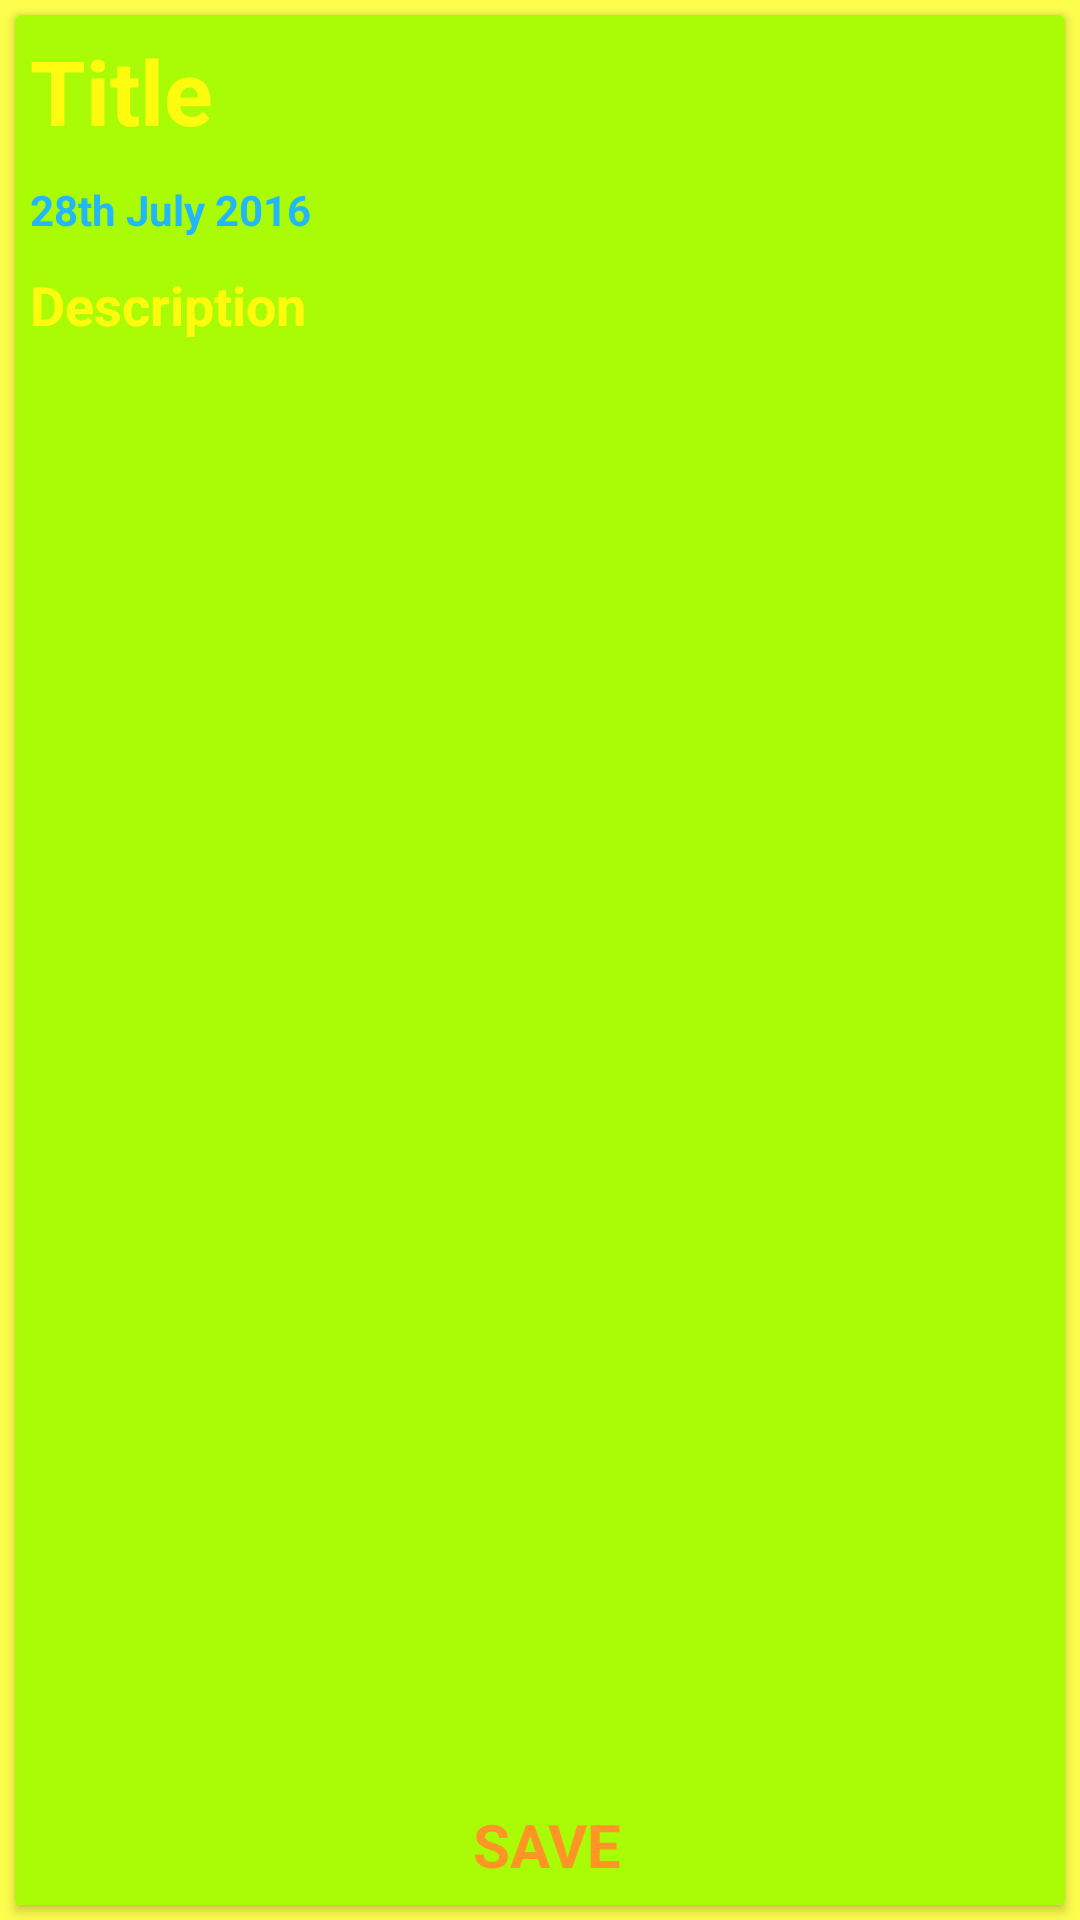

The Android layout XML behind this screen, and the referenced resources:
<!-- AndroidManifest.xml: application theme MyTheme -->
<!-- res/layout/note_main_card.xml -->
<?xml version="1.0" encoding="utf-8"?>
<LinearLayout xmlns:android="http://schemas.android.com/apk/res/android"
    android:layout_height="match_parent"
    android:layout_width="match_parent"
    android:clipToPadding="false"
    android:background="@color/mainLayoutBackground">
<android.support.v7.widget.CardView
    android:orientation="vertical" android:layout_width="match_parent"
    android:layout_height="wrap_content"
    android:elevation="4dp"
    android:id="@+id/cardview_main"
    android:transitionName="cardviewmain"
    android:layout_margin="5dp">
<RelativeLayout
    android:layout_width="match_parent"
    android:layout_height="wrap_content"
    android:padding="5dp"
    android:id="@+id/rl_templayout"
    android:transitionName="mainlayout"
    android:background="@color/colorNoteBackground">
    <RelativeLayout
        android:layout_width="match_parent"
        android:layout_height="wrap_content"
        android:id="@+id/llNoteTitle"
        android:orientation="horizontal">
    <EditText
        android:layout_width="wrap_content"
        android:layout_height="wrap_content"
        android:textStyle="bold"
        android:id="@+id/etNoteTitle"
        android:layout_centerVertical="true"
        android:hint="Title"
        android:ems="15"
        android:transitionName="title"
        android:textColorHint="#FFFFFB0E"
        android:background="@android:color/transparent"
        android:textColor="#7B1FA2"
        android:textSize="30sp"/>
        <ImageView
            android:layout_width="30dp"
            android:layout_height="30dp"
            android:id="@+id/iv_edit_note"
            android:src="@drawable/ic_edit"
            android:layout_centerVertical="true"
            android:visibility="gone"
            android:layout_alignParentRight="true"
            android:layout_marginRight="5dp"
            />
    </RelativeLayout>
    <LinearLayout
        android:layout_width="match_parent"
        android:layout_height="wrap_content"
        android:layout_below="@id/llNoteTitle"
        android:layout_marginTop="10dp"
        android:id="@+id/llNoteTimeDate"
        android:orientation="horizontal">
    <TextView
        android:layout_width="match_parent"
        android:layout_height="wrap_content"
        android:id="@+id/tvNoteDate"
        android:gravity="left"
        android:textColor="#FF22B6FA"
        android:textStyle="bold"
        android:layout_gravity="center"
        android:text="28th July 2016"
        />

        <TextView
            android:layout_width="0dp"
            android:layout_height="wrap_content"
            android:id="@+id/tvNoteTime"
            android:layout_weight="1"
            android:gravity="center"
            android:textStyle="bold"
            android:visibility="gone"
            android:textColor="#FF22B6FA"
            android:layout_gravity="center"
            android:text="12.00pm"
            />
    </LinearLayout>
    <EditText
        android:layout_width="match_parent"
        android:layout_height="wrap_content"
        android:id="@+id/etDescriptionNote"
        android:inputType="textMultiLine"
        android:layout_marginTop="10dp"
        android:transitionName="description"
        android:hint="Description"
        android:textColor="#7B1FA2"
        android:textStyle="bold"
        android:background="@android:color/transparent"
        android:textColorHint="#FFFFFB0E"
        android:layout_below="@+id/llNoteTimeDate"
        />

<View
    android:layout_width="match_parent"
    android:layout_height="1dp"
    android:background="#FFFFFB0E"
    android:id="@+id/tempview"
    android:layout_above="@+id/rltemp"
    android:layout_alignParentBottom="true"
    android:visibility="gone"
    android:layout_marginBottom="35dp"></View>
    <RelativeLayout
        android:layout_width="match_parent"
        android:layout_height="30dp"
        android:layout_alignParentBottom="true"
        android:id="@+id/rltemp"
        >
    <TextView
        android:layout_width="wrap_content"
        android:layout_height="wrap_content"
        android:text="SAVE"
        android:layout_marginRight="50dp"
        android:layout_centerInParent="true"
        android:textStyle="bold"
        android:textSize="20sp"
        android:gravity="left"
        android:id="@+id/tv_save_note"
        android:paddingLeft="5dp"
        android:textColor="#ff9524"
        />
        <View
            android:layout_width="1dp"
            android:layout_height="wrap_content"
            android:background="#FFFFFB0E"
            android:layout_centerInParent="true"
            android:layout_marginLeft="10dp"
            android:layout_gravity="center"
            android:visibility="gone"
            android:id="@+id/tempviewllll"></View>
    </RelativeLayout>
</RelativeLayout>



</android.support.v7.widget.CardView>
</LinearLayout>
<!-- resources referenced by this layout -->
<resources>
  <color name="colorNoteBackground">#FFAAFC06</color>
  <color name="mainLayoutBackground">#afffff00</color>
  <style name="MyTheme" parent="Base.Theme.AppCompat.Light.DarkActionBar">
      <item name="colorPrimaryDark">#7B1FA2</item>
      <item name="colorPrimary">#9C27B0</item>
      <item name="colorAccent">#FF5722</item>
  
  
  </style>
</resources>
